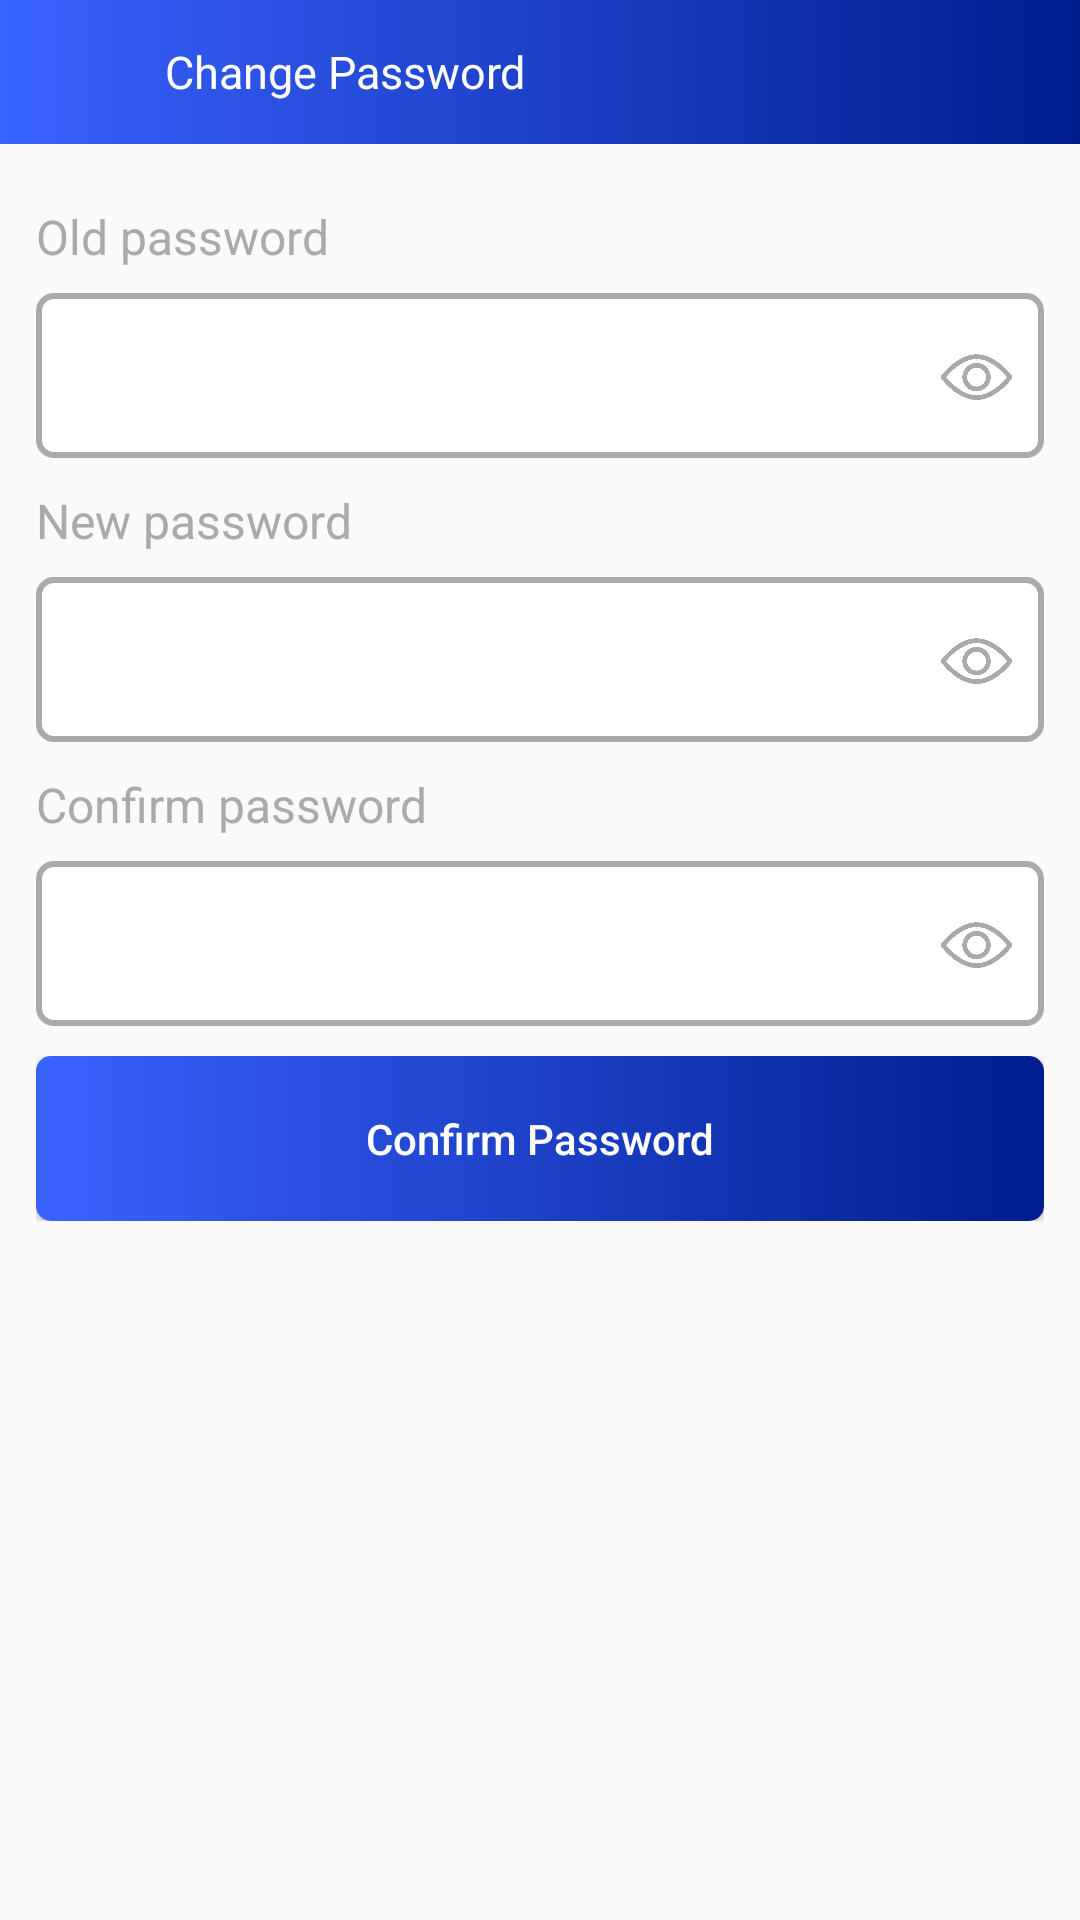

Produce the Android XML layout that renders to this screen, including the resource entries it uses.
<!-- AndroidManifest.xml: application theme AppTheme -->
<!-- res/layout/activity_change_password_actvity.xml -->
<?xml version="1.0" encoding="utf-8"?>
<LinearLayout xmlns:android="http://schemas.android.com/apk/res/android"
    xmlns:tools="http://schemas.android.com/tools"
    android:layout_width="match_parent"
    android:layout_height="match_parent"
    android:orientation="vertical"
    tools:context=".activities.ChangePasswordActvity">

    <RelativeLayout
        android:id="@+id/rltopBar"
        android:layout_width="match_parent"
        android:layout_height="48dp"
        android:background="@drawable/home_gradient"
        android:visibility="visible">

        <RelativeLayout
            android:layout_width="match_parent"
            android:layout_height="@dimen/school_logo_h"
            android:layout_alignParentBottom="true">

            <Button
                android:id="@+id/btnBack"
                android:layout_width="@dimen/btn_back_w"
                android:layout_height="@dimen/btn_back_h"
                android:layout_centerVertical="true"
                android:layout_marginLeft="@dimen/school_logo_m_l"
                android:layout_marginBottom="@dimen/school_logo_m_b"
                android:background="@drawable/iv_back" />

            <TextView
                android:id="@+id/tvTitle"
                android:layout_width="wrap_content"
                android:layout_height="wrap_content"
                android:layout_centerVertical="true"
                android:layout_marginLeft="@dimen/actionbar_title_m_l"
                android:layout_marginBottom="@dimen/school_logo_m_b"
                android:layout_toRightOf="@+id/btnBack"
                android:text="@string/password_change"
                android:textColor="@drawable/actionbar_text_color"
                android:textSize="@dimen/actionbar_title_size" />
        </RelativeLayout>

    </RelativeLayout>

    <RelativeLayout
        android:id="@+id/rlForgot"
        android:layout_width="match_parent"
        android:layout_height="wrap_content"
        android:layout_marginLeft="@dimen/main_layout_margin_left_right"
        android:layout_marginTop="@dimen/et_margin_top"
        android:layout_marginRight="@dimen/main_layout_margin_left_right"
        android:paddingBottom="@dimen/padding_bottom">

        <RelativeLayout
            android:id="@+id/rlOld"
            android:layout_width="match_parent"
            android:layout_height="wrap_content"
            android:layout_below="@+id/rlPhone"
            android:layout_marginTop="@dimen/et_layout_margin_top">

            <TextView
                android:id="@+id/tvPasswordOld"
                android:layout_width="match_parent"
                android:layout_height="wrap_content"
                android:layout_marginBottom="@dimen/title_et_margin"
                android:text="@string/old_password"
                android:textColor="@color/et_title_gray"
                android:textSize="@dimen/et_title_text_size">

            </TextView>

            <RelativeLayout
                android:id="@+id/rl_et_password"
                android:layout_width="match_parent"
                android:layout_height="wrap_content"
                android:layout_below="@+id/tvPasswordOld">

                <EditText
                    android:id="@+id/etOld"
                    android:layout_width="match_parent"
                    android:layout_height="@dimen/et_height"
                    android:background="@drawable/rounded_edittext"
                    android:inputType="textPassword"
                    android:paddingLeft="@dimen/et_text_padding_left"
                    android:paddingRight="@dimen/et_text_padding_right"
                    android:textColor="@color/et_text_color_gray"
                    android:textCursorDrawable="@drawable/et_cursor_color" />

                <ImageView
                    android:id="@+id/ivold"
                    android:layout_width="@dimen/et_icon_height_width"
                    android:layout_height="@dimen/et_icon_height_width"
                    android:layout_alignParentRight="true"
                    android:layout_centerInParent="true"
                    android:layout_marginRight="@dimen/icon_m_r"
                    android:src="@drawable/eye">

                </ImageView>
            </RelativeLayout>
        </RelativeLayout>

        <RelativeLayout
            android:id="@+id/rlNew"
            android:layout_width="match_parent"
            android:layout_height="wrap_content"
            android:layout_below="@+id/rlOld"
            android:layout_marginTop="@dimen/et_layout_margin_top">

            <TextView
                android:id="@+id/tvPasswordNew"
                android:layout_width="match_parent"
                android:layout_height="wrap_content"
                android:layout_marginBottom="@dimen/title_et_margin"
                android:text="@string/new_password"
                android:textColor="@color/et_title_gray"
                android:textSize="@dimen/et_title_text_size">

            </TextView>

            <RelativeLayout
                android:id="@+id/rlEtNew"
                android:layout_width="match_parent"
                android:layout_height="wrap_content"
                android:layout_below="@+id/tvPasswordNew">

                <EditText
                    android:id="@+id/etNew"
                    android:layout_width="match_parent"
                    android:layout_height="@dimen/et_height"
                    android:background="@drawable/rounded_edittext"
                    android:inputType="textPassword"
                    android:paddingLeft="@dimen/et_text_padding_left"
                    android:paddingRight="@dimen/et_text_padding_right"
                    android:textColor="@color/et_text_color_gray"
                    android:textCursorDrawable="@drawable/et_cursor_color" />

                <ImageView
                    android:id="@+id/ivnew"
                    android:layout_width="@dimen/et_icon_height_width"
                    android:layout_height="@dimen/et_icon_height_width"
                    android:layout_alignParentRight="true"
                    android:layout_centerInParent="true"
                    android:layout_marginRight="@dimen/icon_m_r"
                    android:src="@drawable/eye">

                </ImageView>
            </RelativeLayout>
        </RelativeLayout>

        <RelativeLayout
            android:id="@+id/rlConfirm"
            android:layout_width="match_parent"
            android:layout_height="wrap_content"
            android:layout_below="@+id/rlNew"
            android:layout_marginTop="@dimen/et_layout_margin_top">

            <TextView
                android:id="@+id/tvPasswordConfirm"
                android:layout_width="match_parent"
                android:layout_height="wrap_content"
                android:layout_marginBottom="@dimen/title_et_margin"
                android:text="@string/confirm_passwo"
                android:textColor="@color/et_title_gray"
                android:textSize="@dimen/et_title_text_size">

            </TextView>

            <RelativeLayout
                android:id="@+id/rlEtConfirm"
                android:layout_width="match_parent"
                android:layout_height="wrap_content"
                android:layout_below="@+id/tvPasswordConfirm">

                <EditText
                    android:id="@+id/etConfirm"
                    android:layout_width="match_parent"
                    android:layout_height="@dimen/et_height"
                    android:background="@drawable/rounded_edittext"
                    android:inputType="textPassword"
                    android:paddingLeft="@dimen/et_text_padding_left"
                    android:paddingRight="@dimen/et_text_padding_right"
                    android:textColor="@color/et_text_color_gray"
                    android:textCursorDrawable="@drawable/et_cursor_color" />

                <ImageView
                    android:id="@+id/ivconfirm"
                    android:layout_width="@dimen/et_icon_height_width"
                    android:layout_height="@dimen/et_icon_height_width"
                    android:layout_alignParentRight="true"
                    android:layout_centerInParent="true"
                    android:layout_marginRight="@dimen/icon_m_r"
                    android:src="@drawable/eye">

                </ImageView>
            </RelativeLayout>
        </RelativeLayout>

        <RelativeLayout
            android:id="@+id/rl_btn_signup"
            android:layout_width="match_parent"
            android:layout_height="wrap_content"
            android:layout_below="@+id/rlConfirm"
            android:layout_marginTop="@dimen/et_layout_margin_top"
            android:visibility="visible">

            <Button
                android:id="@+id/btnChangePassword"
                android:layout_width="match_parent"
                android:layout_height="@dimen/btn_height"
                android:background="@drawable/btn_gradient"
                android:text="@string/confirm_pass"
                android:textAllCaps="false"
                android:textColor="@color/white" />
        </RelativeLayout>
    </RelativeLayout>

</LinearLayout>
<!-- resources referenced by this layout -->
<resources>
  <color name="et_text_color_gray">#AAAAAA</color>
  <color name="et_title_gray">#AAAAAA</color>
  <color name="white">#fff</color>
  <dimen name="actionbar_title_m_l">10sp</dimen>
  <dimen name="actionbar_title_size">15sp</dimen>
  <dimen name="btn_back_h">30sp</dimen>
  <dimen name="btn_back_w">30sp</dimen>
  <dimen name="btn_height">55sp</dimen>
  <dimen name="et_height">55sp</dimen>
  <dimen name="et_icon_height_width">25sp</dimen>
  <dimen name="et_layout_margin_top">10sp</dimen>
  <dimen name="et_margin_top">10sp</dimen>
  <dimen name="et_text_padding_left">25sp</dimen>
  <dimen name="et_text_padding_right">45sp</dimen>
  <dimen name="et_title_text_size">16sp</dimen>
  <dimen name="icon_m_r">10sp</dimen>
  <dimen name="main_layout_margin_left_right">12sp</dimen>
  <dimen name="padding_bottom">20sp</dimen>
  <dimen name="school_logo_h">50sp</dimen>
  <dimen name="school_logo_m_b">5sp</dimen>
  <dimen name="school_logo_m_l">15sp</dimen>
  <dimen name="title_et_margin">8sp</dimen>
  <!-- drawable btn_gradient (drawable) -->
  <?xml version="1.0" encoding="utf-8"?>
  <shape xmlns:android="http://schemas.android.com/apk/res/android"
      android:shape="rectangle">
  
      <gradient
          android:centerX="50%"
          android:centerY="50%"
          android:startColor="#3963FF"
          android:endColor="#001D8E"
          android:gradientRadius="100sp"
          android:type="linear" />
  
      <corners android:radius="@dimen/btn_radius" />
  
  </shape>
  <!-- drawable et_cursor_color (drawable) -->
  <?xml version="1.0" encoding="utf-8"?>
  <shape xmlns:android="http://schemas.android.com/apk/res/android" android:shape="rectangle" >
      <size android:width="2sp" />
      <solid android:color="@color/et_text_color_blue"/>
  </shape>
  <!-- drawable eye: png bitmap (drawable, 27022 bytes) -->
  <!-- drawable home_gradient (drawable) -->
  <?xml version="1.0" encoding="utf-8"?>
  <shape xmlns:android="http://schemas.android.com/apk/res/android"
      android:shape="rectangle">
  
      <gradient
          android:centerX="50%"
          android:centerY="50%"
          android:startColor="#3963FF"
          android:endColor="#001D8E"
          android:gradientRadius="100sp"
          android:type="linear" />
  
  </shape>
  <!-- drawable rounded_edittext (drawable) -->
  <?xml version="1.0" encoding="utf-8"?>
  <shape xmlns:android="http://schemas.android.com/apk/res/android"
      android:padding="15sp"
      android:shape="rectangle">
      <solid android:color="#FFFFFF" />
      <corners android:radius="@dimen/et_border_radius" />
      <stroke
          android:width="2dip"
          android:color="@color/et_border_gray" />
  </shape>
  <string name="confirm_pass">Confirm Password</string>
  <string name="confirm_passwo">Confirm password</string>
  <string name="new_password">New password</string>
  <string name="old_password">Old password</string>
  <string name="password_change">Change Password</string>
  <style name="AppTheme" parent="Theme.AppCompat.Light.NoActionBar">
          
          <item name="colorPrimary">@color/colorPrimary</item>
          <item name="colorPrimaryDark">@color/colorPrimaryDark</item>
          <item name="colorAccent">@color/colorAccent</item>
      </style>
  <dimen name="btn_radius">5sp</dimen>
  <color name="et_text_color_blue">#001D8E</color>
  <dimen name="et_border_radius">5sp</dimen>
  <color name="et_border_gray">#AAAAAA</color>
  <color name="colorPrimary">#3963FF</color>
  <color name="colorPrimaryDark">#001D8E</color>
  <color name="colorAccent">#3963FF</color>
</resources>
